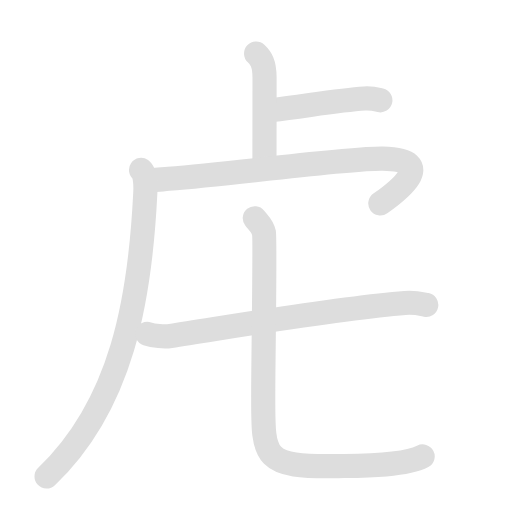
t = 0.00 s
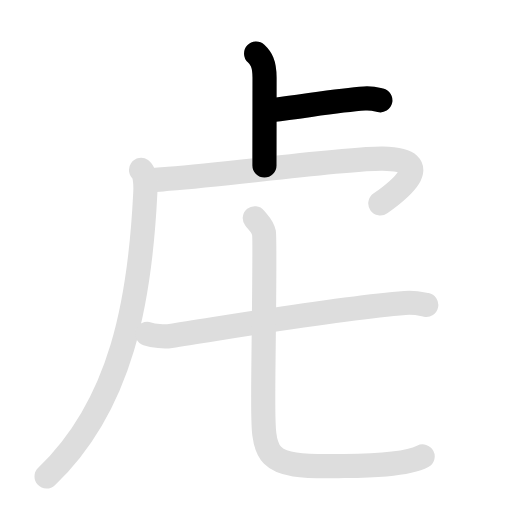
t = 1.60 s
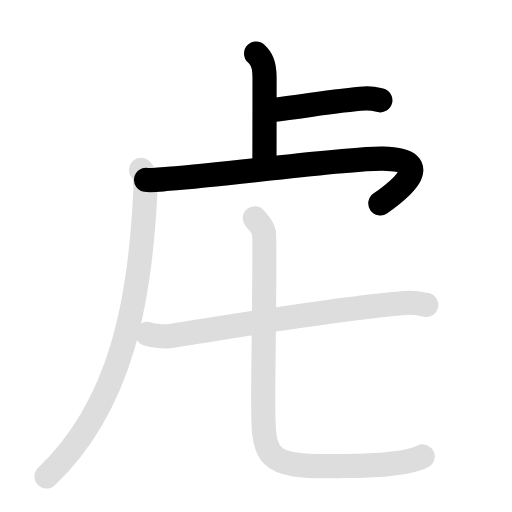
t = 3.35 s
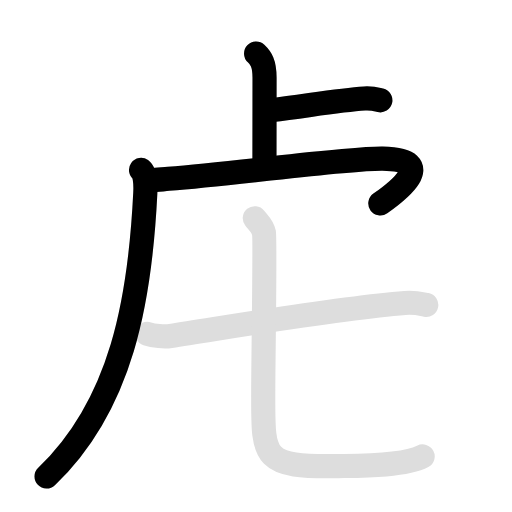
t = 4.85 s
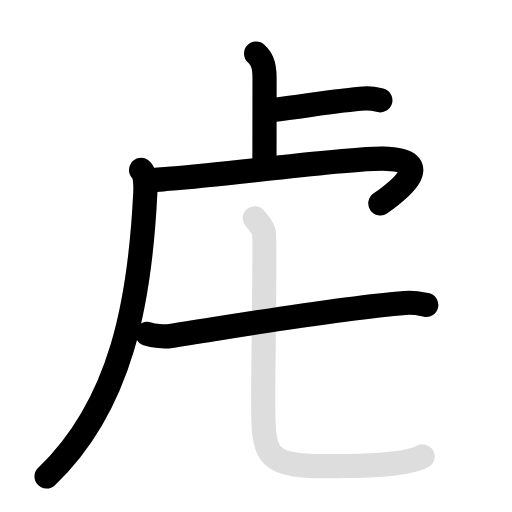
t = 6.40 s
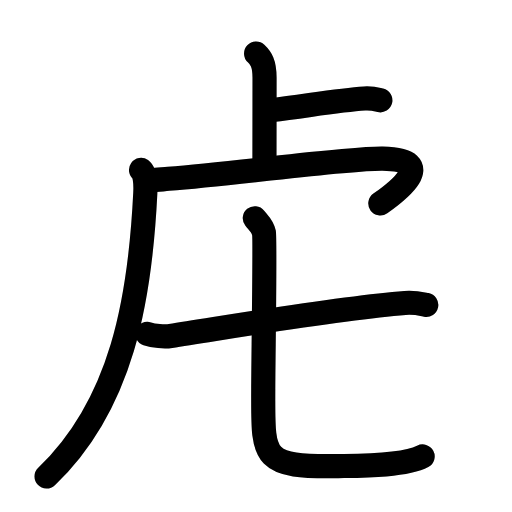
t = 8.20 s

The animated SVG that drew these frames (rendered in a browser with its animation timeline set to each time). Animation: 12 SMIL elements (animate=7,set=5); one cycle of 8.20 s, repeats indefinitely.

<svg id="kvg-0864d-HzFstRiLe" class="kanjivg" viewBox="0 0 106 106" width="106" height="106" xmlns="http://www.w3.org/2000/svg" xmlns:xlink="http://www.w3.org/1999/xlink" xml:space="preserve" version="1.1" baseProfile="full"><defs><style type="text/css">path.black{fill:none;stroke:black;stroke-width:5;stroke-linecap:round;stroke-linejoin:round;}path.grey{fill:none;stroke:#ddd;stroke-width:5;stroke-linecap:round;stroke-linejoin:round;}path.stroke{fill:none;stroke:black;stroke-width:5;stroke-linecap:round;stroke-linejoin:round;}text{font-size:16px;font-family:Segoe UI Symbol,Cambria Math,DejaVu Sans,Symbola,Quivira,STIX,Code2000;-webkit-touch-callout:none;cursor:pointer;-webkit-user-select:none;-khtml-user-select:none;-moz-user-select:none;-ms-user-select:none;user-select: none;}text:hover{color:#777;}#reset{font-weight:bold;}</style><marker id="markerStart" markerWidth="8" markerHeight="8" style="overflow:visible;"><circle cx="0" cy="0" r="1.5" style="stroke:none;fill:red;fill-opacity:0.5;"/></marker><marker id="markerEnd" style="overflow:visible;"><circle cx="0" cy="0" r="0.8" style="stroke:none;fill:blue;fill-opacity:0.5;"><animate attributeName="opacity" from="1" to="0" dur="3s" repeatCount="indefinite" /></circle></marker></defs><path d="M56.35,22.77C63,22,70,20.75,75.46,20.39c1.56-0.1,2.5,0.18,3.29,0.37" class="grey" /><path d="M53.02,11.08C54,12,54.77,13.07,54.77,16.1c0,5.9-0.02,13.19-0.02,18.15" class="grey" /><path d="M30.24,37.24c1.16,0.19,2.75-0.06,4.64-0.22c15.62-1.27,36.87-4.27,44.31-4.18c12.07,0.14,2.55,7.16-0.45,9.28" class="grey" /><path d="M29.2,35.18c0.8,0.57,0.99,2.73,0.88,4.82C29,62,25.25,83.75,9.64,98.65" class="grey" /><path d="M30.5,69.13c1.26,0.42,3.58,0.61,4.82,0.42c12.37-1.89,34.93-5.8,48.53-6.83c2.09-0.16,3.35,0.2,4.4,0.41" class="grey" /><path d="M52.75,45.18c0.81,1,1.63,1.67,1.9,3.01c0.27,1.34-0.15,27.31-0.15,32.31c0,14.25-0.75,16.25,15.5,16c4.36-0.07,13.75,0,17.5-2" class="grey" /><path d="M56.35,22.77C63,22,70,20.75,75.46,20.39c1.56-0.1,2.5,0.18,3.29,0.37" class="stroke" stroke-dasharray="150"><animate attributeName="stroke-dashoffset" from="150" to="0" dur="1.8s" begin="0.0s" fill="freeze" /></path><path d="M53.02,11.08C54,12,54.77,13.07,54.77,16.1c0,5.9-0.02,13.19-0.02,18.15" class="stroke" stroke-dasharray="150"><set attributeName="opacity" to="0" dur="1.0s" /><animate attributeName="stroke-dashoffset" from="150" to="0" dur="1.8s" begin="1.0s" fill="freeze" /></path><path d="M30.24,37.24c1.16,0.19,2.75-0.06,4.64-0.22c15.62-1.27,36.87-4.27,44.31-4.18c12.07,0.14,2.55,7.16-0.45,9.28" class="stroke" stroke-dasharray="150"><set attributeName="opacity" to="0" dur="2.0s" /><animate attributeName="stroke-dashoffset" from="150" to="0" dur="1.8s" begin="2.0s" fill="freeze" /></path><path d="M29.2,35.18c0.8,0.57,0.99,2.73,0.88,4.82C29,62,25.25,83.75,9.64,98.65" class="stroke" stroke-dasharray="150"><set attributeName="opacity" to="0" dur="3.5s" /><animate attributeName="stroke-dashoffset" from="150" to="0" dur="1.8s" begin="3.5s" fill="freeze" /></path><path d="M30.5,69.13c1.26,0.42,3.58,0.61,4.82,0.42c12.37-1.89,34.93-5.8,48.53-6.83c2.09-0.16,3.35,0.2,4.4,0.41" class="stroke" stroke-dasharray="150"><set attributeName="opacity" to="0" dur="5.0s" /><animate attributeName="stroke-dashoffset" from="150" to="0" dur="1.8s" begin="5.0s" fill="freeze" /></path><path d="M52.75,45.18c0.81,1,1.63,1.67,1.9,3.01c0.27,1.34-0.15,27.31-0.15,32.31c0,14.25-0.75,16.25,15.5,16c4.36-0.07,13.75,0,17.5-2" class="stroke" stroke-dasharray="150"><set attributeName="opacity" to="0" dur="6.4s" /><animate attributeName="stroke-dashoffset" from="150" to="0" dur="1.8s" begin="6.4s" fill="freeze" /></path></svg>
